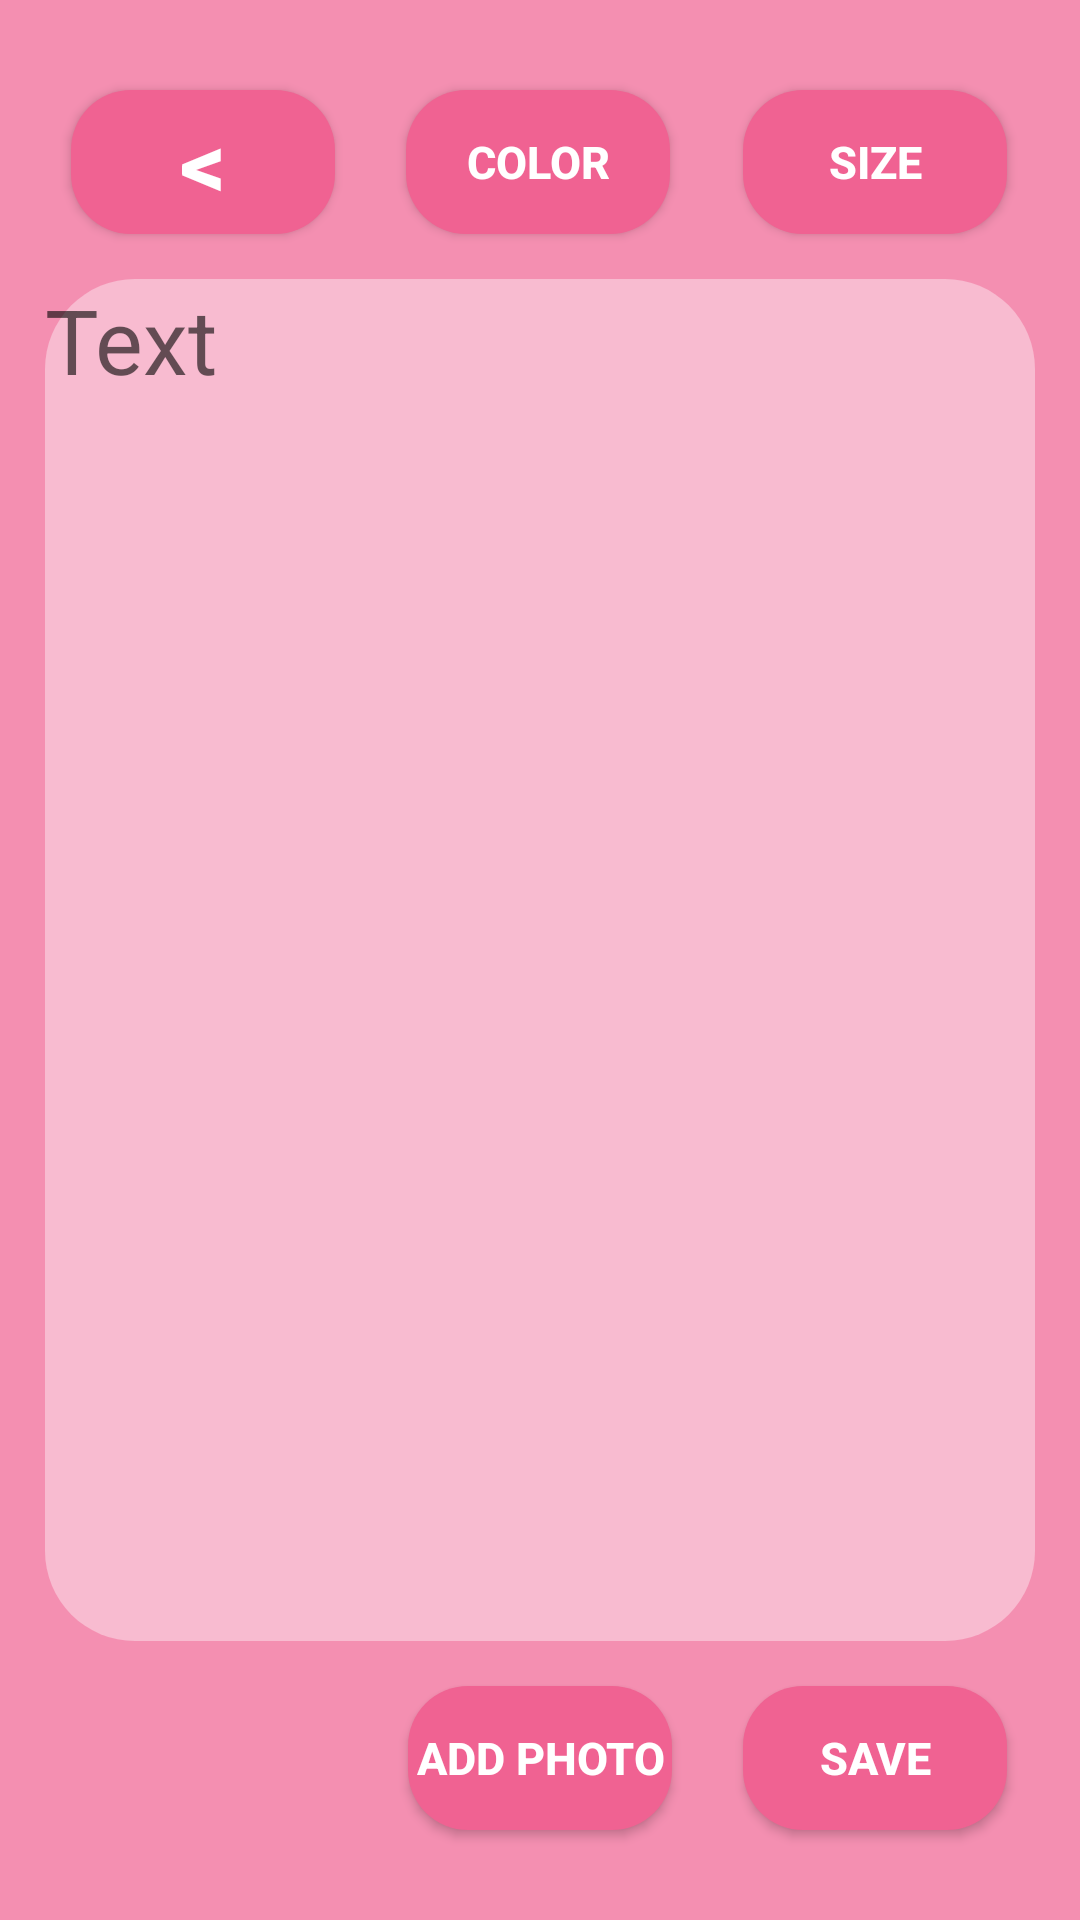

Reconstruct the res/layout file that produces this screen, plus the resources it refers to.
<!-- AndroidManifest.xml: application theme Theme.ReminderApp -->
<!-- res/layout/activity_add_remind.xml -->
<?xml version="1.0" encoding="utf-8"?>
<androidx.constraintlayout.widget.ConstraintLayout xmlns:android="http://schemas.android.com/apk/res/android"
    xmlns:app="http://schemas.android.com/apk/res-auto"
    xmlns:tools="http://schemas.android.com/tools"
    android:layout_width="match_parent"
    android:layout_height="match_parent"
    android:background="@color/pink">

    <Button
        android:id="@+id/back_btn"
        android:layout_width="wrap_content"
        android:layout_height="wrap_content"
        android:layout_marginTop="30dp"
        android:background="@drawable/btn_bg"
        android:onClick="back"
        android:text="@string/btn_back"
        android:textColor="@color/white"
        android:textSize="30sp"
        android:textStyle="bold"
        app:layout_constraintEnd_toStartOf="@+id/btnChangeColor"
        app:layout_constraintStart_toStartOf="parent"
        app:layout_constraintTop_toTopOf="parent"
        tools:ignore="MissingConstraints" />


    <Button
        android:id="@+id/btnChangeColor"
        android:layout_width="wrap_content"
        android:layout_height="wrap_content"
        android:layout_marginTop="30dp"
        android:background="@drawable/btn_bg"
        android:onClick="changeColor"
        android:text="Color"
        android:textColor="@color/white"
        android:textSize="15sp"
        android:textStyle="bold"
        app:layout_constraintEnd_toEndOf="parent"
        app:layout_constraintHorizontal_bias="0.498"
        app:layout_constraintStart_toStartOf="parent"
        app:layout_constraintTop_toTopOf="parent" />

    <Button
        android:id="@+id/btnChangeTextSize"
        android:layout_width="wrap_content"
        android:layout_height="wrap_content"
        android:layout_marginTop="30dp"
        android:background="@drawable/btn_bg"
        android:onClick="changeTextSize"
        android:text="Size"
        android:textColor="@color/white"
        android:textSize="15sp"
        android:textStyle="bold"
        app:layout_constraintEnd_toEndOf="parent"
        app:layout_constraintStart_toEndOf="@+id/btnChangeColor"
        app:layout_constraintTop_toTopOf="parent" />

    <Button
        android:id="@+id/btnAddPhoto"
        android:layout_width="wrap_content"
        android:layout_height="wrap_content"
        android:layout_marginBottom="30dp"
        android:background="@drawable/btn_bg"
        android:onClick="addPhoto"
        android:text="@string/btnAddPhoto"
        android:textColor="@color/white"
        android:textSize="15sp"
        android:textStyle="bold"
        app:layout_constraintBottom_toBottomOf="parent"
        app:layout_constraintEnd_toEndOf="parent"
        app:layout_constraintHorizontal_bias="0.5"
        app:layout_constraintStart_toStartOf="parent" />

    <Button
        android:id="@+id/btnSave"
        android:onClick="saveRemind"
        android:layout_width="wrap_content"
        android:layout_height="wrap_content"
        android:layout_marginBottom="30dp"
        android:background="@drawable/btn_bg"
        android:text="@string/btnSave"
        android:textColor="@color/white"
        android:textSize="15sp"
        android:textStyle="bold"
        app:layout_constraintBottom_toBottomOf="parent"
        app:layout_constraintEnd_toEndOf="parent"
        app:layout_constraintHorizontal_bias="0.493"
        app:layout_constraintStart_toEndOf="@+id/btnAddPhoto" />

    <ScrollView
        android:id="@+id/scrollBack"
        android:layout_width="0dp"
        android:layout_height="0dp"
        android:layout_margin="15dp"
        android:layout_gravity="center"
        android:background="@drawable/scroll_bg"
        android:orientation="vertical"
        app:layout_constraintBottom_toTopOf="@+id/btnAddPhoto"
        app:layout_constraintEnd_toEndOf="parent"
        app:layout_constraintStart_toStartOf="parent"
        app:layout_constraintTop_toBottomOf="@+id/btnChangeColor">

        <LinearLayout
            android:id="@+id/linearLayout"
            android:layout_width="match_parent"
            android:layout_height="wrap_content"
            android:orientation="vertical">

            <EditText
                android:id="@+id/noteText"
                android:layout_width="match_parent"
                android:layout_height="wrap_content"
                android:background="@android:color/transparent"
                android:hint="Text"
                android:textSize="30sp" />

        </LinearLayout>
    </ScrollView>

    <ImageView
        android:id="@+id/photoView"
        android:layout_width="wrap_content"
        android:layout_height="wrap_content"
        android:layout_marginTop="16dp"
        app:layout_constraintEnd_toEndOf="parent"
        app:layout_constraintStart_toStartOf="parent"
        app:layout_constraintTop_toBottomOf="@+id/btnAddPhoto" />

</androidx.constraintlayout.widget.ConstraintLayout>
<!-- resources referenced by this layout -->
<resources>
  <color name="pink">#F48FB1</color>
  <color name="white">#FFFFFFFF</color>
  <!-- drawable btn_bg (drawable) -->
  <?xml version="1.0" encoding="utf-8"?>
  <shape android:shape="rectangle" xmlns:android="http://schemas.android.com/apk/res/android">
      <solid android:color="@color/dark_pink"/>
      <corners android:radius="20dp"/>
  </shape>
  <!-- drawable scroll_bg (drawable) -->
  <?xml version="1.0" encoding="utf-8"?>
  <shape android:shape="rectangle" xmlns:android="http://schemas.android.com/apk/res/android">
      <solid android:color="@color/light_pink"/>
      <corners android:radius="30dp"/>
  </shape>
  <string name="btnAddPhoto">Add Photo</string>
  <string name="btnSave">Save</string>
  <string name="btn_back">&lt;</string>
  <style name="Theme.ReminderApp" parent="Base.Theme.ReminderApp" />
  <color name="dark_pink">#F06292</color>
  <color name="light_pink">#F8BBD0</color>
  <style name="Base.Theme.ReminderApp" parent="Theme.AppCompat.DayNight.NoActionBar">
          
          
      </style>
</resources>
